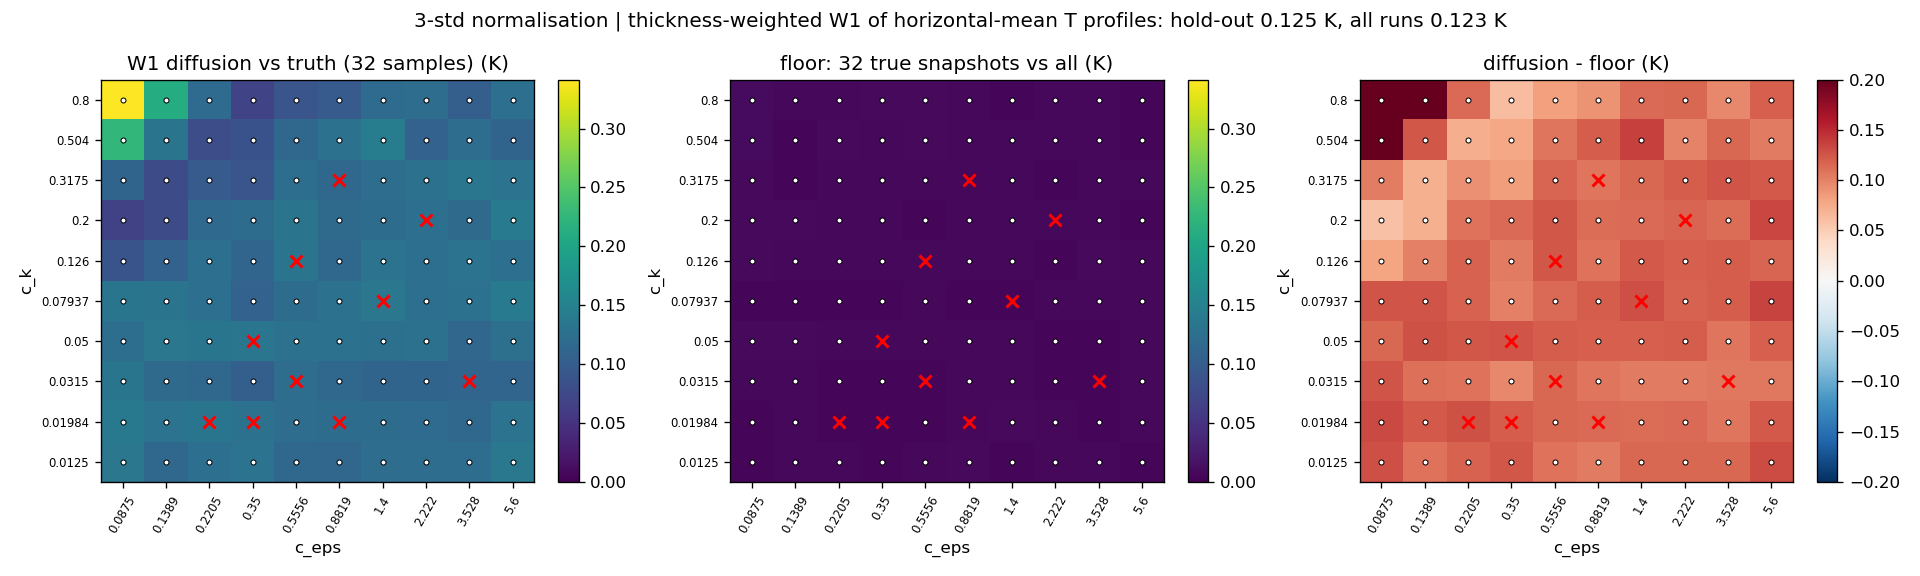

The file beside this chart, header and first rows:
run, ck, eps, holdout, w1_K, floor_K, n_samples
ck0.0125_eps0.0875, 0.0125, 0.0875, 0, 0.135, 0.00581, 32
ck0.0125_eps0.1389, 0.0125, 0.1389, 0, 0.1155, 0.00739, 32
ck0.0125_eps0.2205, 0.0125, 0.2205, 0, 0.1246, 0.00698, 32
ck0.0125_eps0.35, 0.0125, 0.35, 0, 0.1305, 0.00625, 32
ck0.0125_eps0.5556, 0.0125, 0.5556, 0, 0.1155, 0.00718, 32
ck0.0125_eps0.8819, 0.0125, 0.8819, 0, 0.1123, 0.00813, 32
ck0.0125_eps1.4, 0.0125, 1.4, 0, 0.1218, 0.00635, 32
ck0.0125_eps2.222, 0.0125, 2.222, 0, 0.1225, 0.00727, 32
ck0.0125_eps3.528, 0.0125, 3.528, 0, 0.1227, 0.00786, 32
ck0.0125_eps5.6, 0.0125, 5.6, 0, 0.1367, 0.00609, 32
ck0.01984_eps0.0875, 0.01984, 0.0875, 0, 0.1379, 0.00614, 32
ck0.01984_eps0.1389, 0.01984, 0.1389, 0, 0.1295, 0.00711, 32
ck0.01984_eps0.2205, 0.01984, 0.2205, 1, 0.1333, 0.00636, 32
ck0.01984_eps0.35, 0.01984, 0.35, 1, 0.127, 0.00606, 32
ck0.01984_eps0.5556, 0.01984, 0.5556, 0, 0.1216, 0.00645, 32
ck0.01984_eps0.8819, 0.01984, 0.8819, 1, 0.1203, 0.00674, 32
ck0.01984_eps1.4, 0.01984, 1.4, 0, 0.1203, 0.00811, 32
ck0.01984_eps2.222, 0.01984, 2.222, 0, 0.1196, 0.00687, 32
ck0.01984_eps3.528, 0.01984, 3.528, 0, 0.114, 0.00664, 32
ck0.01984_eps5.6, 0.01984, 5.6, 0, 0.1296, 0.00693, 32
ck0.0315_eps0.0875, 0.0315, 0.0875, 0, 0.1325, 0.00693, 32
ck0.0315_eps0.1389, 0.0315, 0.1389, 0, 0.1181, 0.00732, 32
ck0.0315_eps0.2205, 0.0315, 0.2205, 0, 0.1142, 0.00608, 32
ck0.0315_eps0.35, 0.0315, 0.35, 0, 0.1029, 0.00604, 32
ck0.0315_eps0.5556, 0.0315, 0.5556, 1, 0.1217, 0.00621, 32
ck0.0315_eps0.8819, 0.0315, 0.8819, 0, 0.1141, 0.00708, 32
ck0.0315_eps1.4, 0.0315, 1.4, 0, 0.11, 0.00676, 32
ck0.0315_eps2.222, 0.0315, 2.222, 0, 0.1099, 0.00606, 32
ck0.0315_eps3.528, 0.0315, 3.528, 1, 0.1112, 0.00596, 32
ck0.0315_eps5.6, 0.0315, 5.6, 0, 0.1119, 0.00694, 32
ck0.05_eps0.0875, 0.05, 0.0875, 0, 0.1237, 0.00903, 32
ck0.05_eps0.1389, 0.05, 0.1389, 0, 0.1358, 0.00833, 32
ck0.05_eps0.2205, 0.05, 0.2205, 0, 0.1321, 0.00716, 32
ck0.05_eps0.35, 0.05, 0.35, 1, 0.1341, 0.00775, 32
ck0.05_eps0.5556, 0.05, 0.5556, 0, 0.1275, 0.00675, 32
ck0.05_eps0.8819, 0.05, 0.8819, 0, 0.1268, 0.00741, 32
ck0.05_eps1.4, 0.05, 1.4, 0, 0.1265, 0.00683, 32
ck0.05_eps2.222, 0.05, 2.222, 0, 0.1272, 0.00575, 32
ck0.05_eps3.528, 0.05, 3.528, 0, 0.113, 0.00667, 32
ck0.05_eps5.6, 0.05, 5.6, 0, 0.1258, 0.00693, 32
ck0.07937_eps0.0875, 0.07937, 0.0875, 0, 0.1322, 0.00632, 32
ck0.07937_eps0.1389, 0.07937, 0.1389, 0, 0.1319, 0.00628, 32
ck0.07937_eps0.2205, 0.07937, 0.2205, 0, 0.1245, 0.00612, 32
ck0.07937_eps0.35, 0.07937, 0.35, 0, 0.107, 0.00598, 32
ck0.07937_eps0.5556, 0.07937, 0.5556, 0, 0.1208, 0.00742, 32
ck0.07937_eps0.8819, 0.07937, 0.8819, 0, 0.1273, 0.00596, 32
ck0.07937_eps1.4, 0.07937, 1.4, 1, 0.1354, 0.00641, 32
ck0.07937_eps2.222, 0.07937, 2.222, 0, 0.1253, 0.00724, 32
ck0.07937_eps3.528, 0.07937, 3.528, 0, 0.1288, 0.00707, 32
ck0.07937_eps5.6, 0.07937, 5.6, 0, 0.1417, 0.00732, 32
ck0.126_eps0.0875, 0.126, 0.0875, 0, 0.08810, 0.00861, 32
ck0.126_eps0.1389, 0.126, 0.1389, 0, 0.1079, 0.00719, 32
ck0.126_eps0.2205, 0.126, 0.2205, 0, 0.1253, 0.00722, 32
ck0.126_eps0.35, 0.126, 0.35, 0, 0.1118, 0.00720, 32
ck0.126_eps0.5556, 0.126, 0.5556, 1, 0.1311, 0.00687, 32
ck0.126_eps0.8819, 0.126, 0.8819, 0, 0.1158, 0.00707, 32
ck0.126_eps1.4, 0.126, 1.4, 0, 0.1306, 0.00755, 32
ck0.126_eps2.222, 0.126, 2.222, 0, 0.1251, 0.00600, 32
ck0.126_eps3.528, 0.126, 3.528, 0, 0.1294, 0.00840, 32
ck0.126_eps5.6, 0.126, 5.6, 0, 0.1241, 0.00796, 32
... 40 more rows
